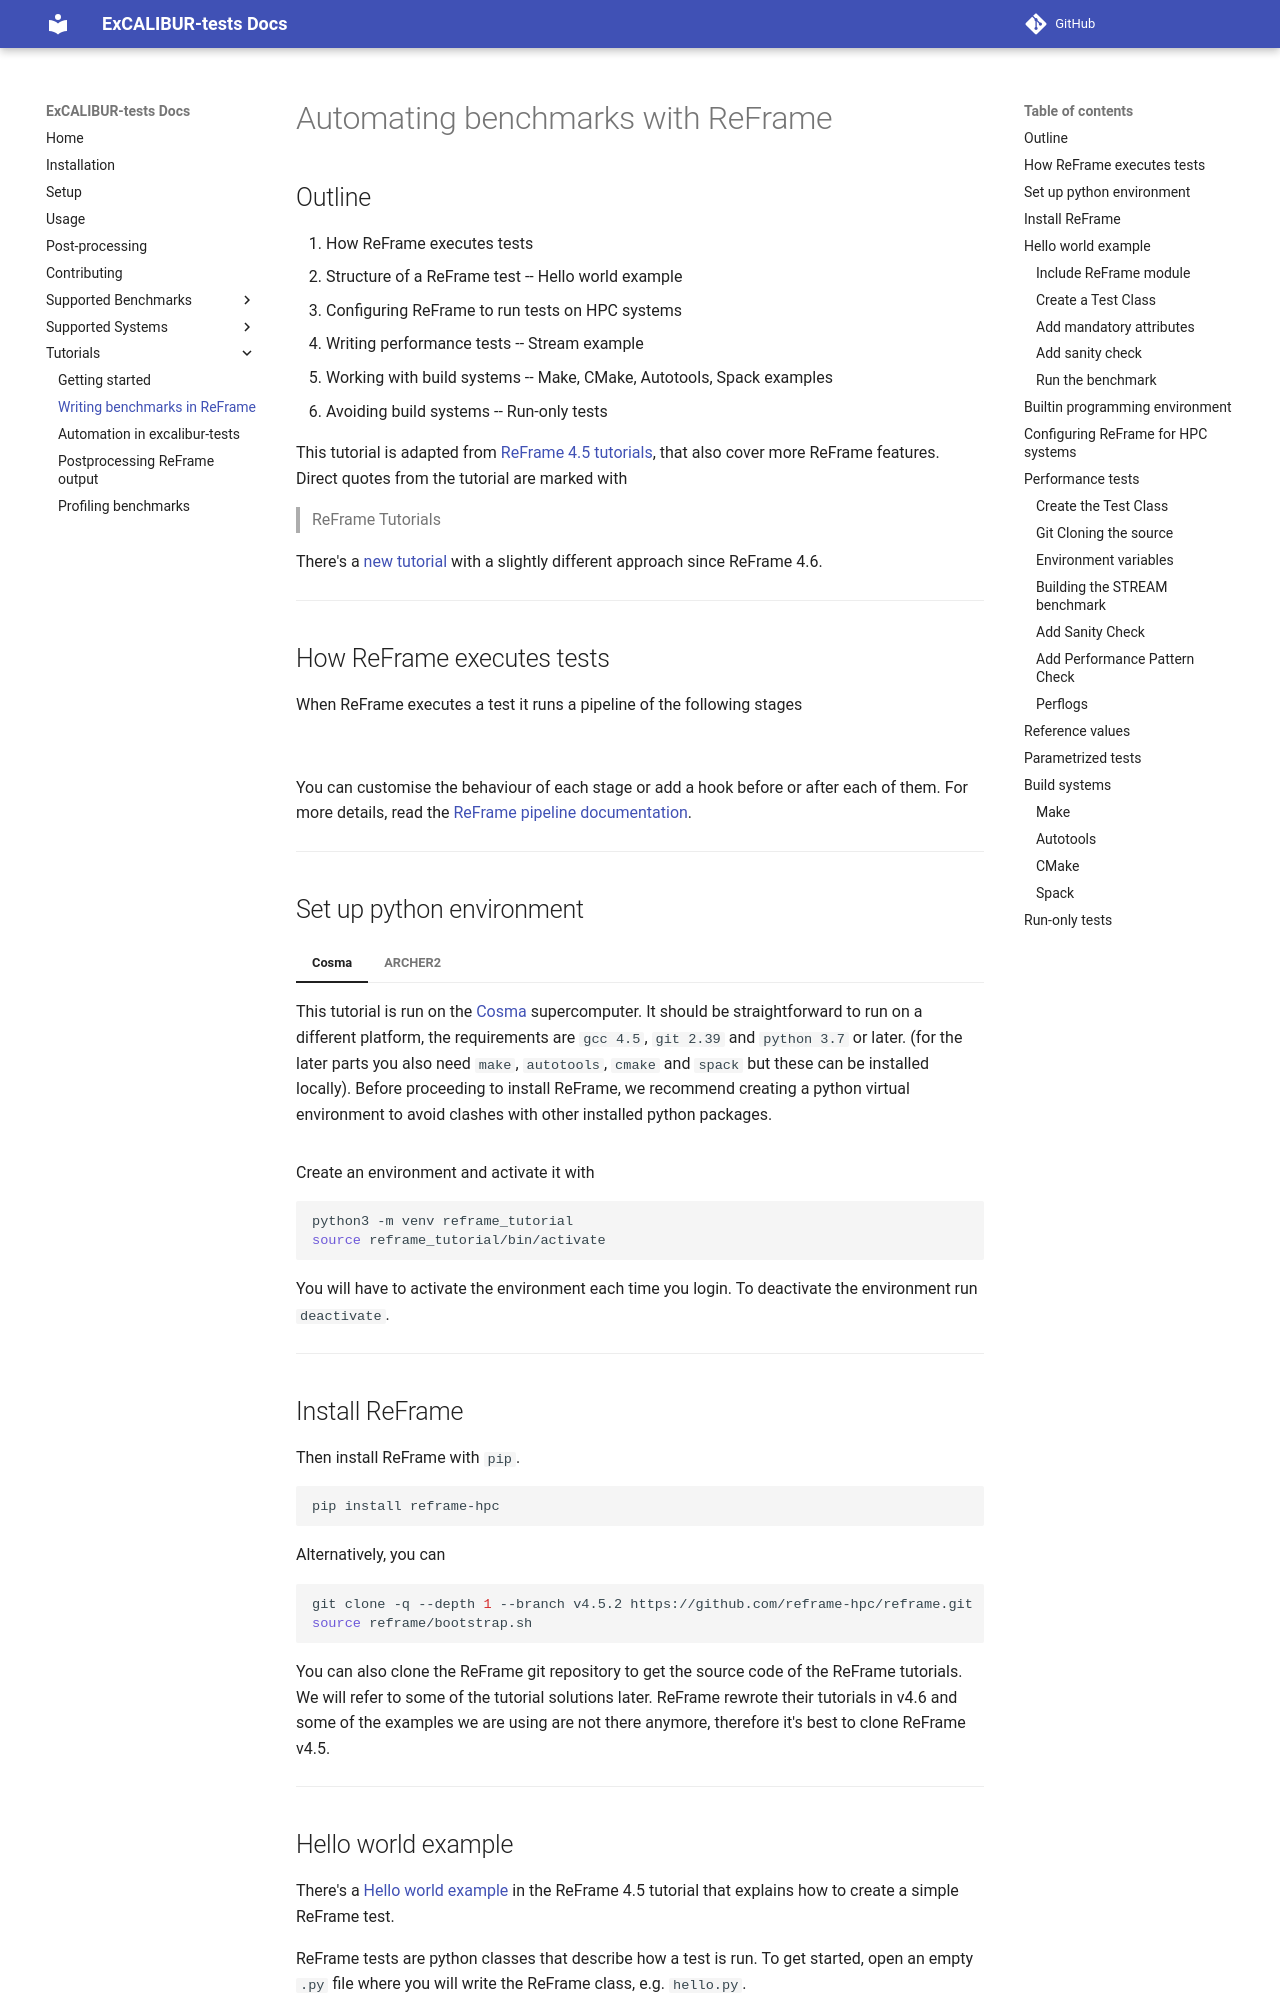

repository: ukri-excalibur/excalibur-tests · page: tutorial/reframe_tutorial/index.html · generator: mkdocs

# Automating benchmarks with ReFrame

## Outline

1. How ReFrame executes tests
2. Structure of a ReFrame test -- Hello world example
3. Configuring ReFrame to run tests on HPC systems
4. Writing performance tests -- Stream example
5. Working with build systems -- Make, CMake, Autotools, Spack examples
6. Avoiding build systems -- Run-only tests

This tutorial is adapted from [ReFrame 4.5 tutorials](https://reframe-hpc.readthedocs.io/en/v4.5.2/tutorials.html), that also cover more ReFrame features. Direct quotes from the tutorial are marked with

> ReFrame Tutorials

There's a [new tutorial](https://reframe-hpc.readthedocs.io/en/v4.6.0/tutorial.html) with a slightly different approach in ReFrame 4.6.

---

## How ReFrame executes tests

When ReFrame executes a test it runs a pipeline of the following stages

![](https://reframe-hpc.readthedocs.io/en/stable/_images/pipeline.svg)

You can customise the behaviour of each stage or add a hook before or after each of them.  For more details, read the [ReFrame pipeline documentation](https://reframe-hpc.readthedocs.io/en/stable/pipeline.html).

---

## Set up python environment

{!tutorial/setup-python.md!}

----

## Install ReFrame

Then install ReFrame with `pip`.

```bash
pip install reframe-hpc
```

Alternatively, you can

```bash
git clone -q --depth 1 --branch v4.5.2 https://github.com/reframe-hpc/reframe.git
source reframe/bootstrap.sh
```

You can also clone the ReFrame git repository to get the source code of the ReFrame tutorials.
We will refer to some of the tutorial solutions later.
ReFrame rewrote their tutorials in v4.6 and some of the examples we are using are not there anymore,
therefore it's best to clone ReFrame v4.5.

---

## Hello world example

There's a [Hello world example](https://reframe-hpc.readthedocs.io/en/v4.5.2/tutorial_basics.html#the-hello-world-test) in the ReFrame 4.5 tutorial that explains how to create a simple ReFrame test.

ReFrame tests are python classes that describe how a test is run.
To get started, open an empty `.py` file where you will write the ReFrame class, e.g. `hello.py`.

----

### Include ReFrame module

The first thing you need is to include ReFrame.
We separately import sanity to simplify the syntax.
These should be available if the installation step was successful.

```python
import reframe as rfm
import reframe.utility.sanity as sn
```

----
